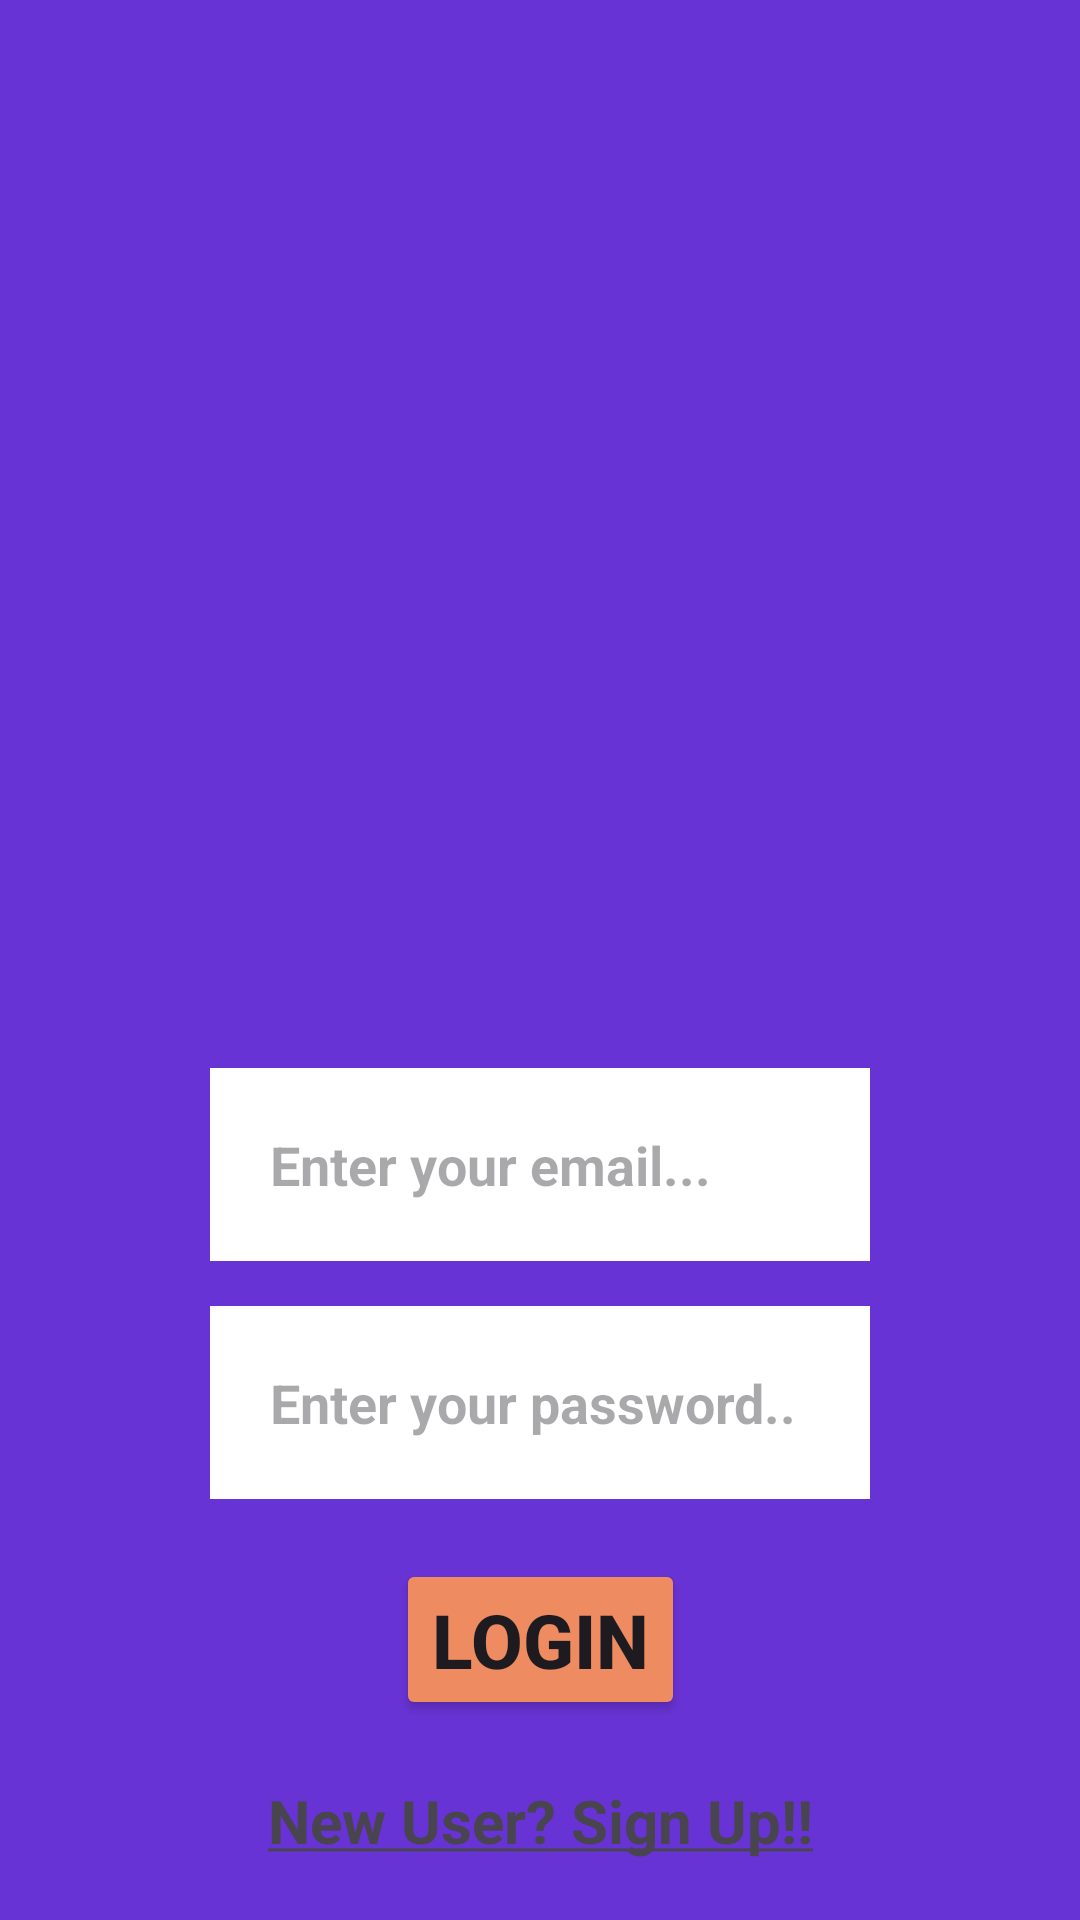

Layout XML and referenced resources for this Android screen:
<!-- AndroidManifest.xml: application theme Theme.AuctionWare -->
<!-- res/layout/activity_login.xml -->
<?xml version="1.0" encoding="utf-8"?>
<androidx.constraintlayout.widget.ConstraintLayout xmlns:android="http://schemas.android.com/apk/res/android"
    xmlns:app="http://schemas.android.com/apk/res-auto"
    xmlns:tools="http://schemas.android.com/tools"
    android:id="@+id/main"
    android:layout_width="match_parent"
    android:layout_height="match_parent"
    tools:context=".Login"
    android:background="#6833D4">

    <ImageView
        android:id="@+id/titleimg"
        android:layout_width="wrap_content"
        android:layout_height="0dp"
        android:layout_marginTop="70dp"
        app:layout_constraintHeight_percent="0.4"
        android:src="@drawable/bidding_logo"
        app:layout_constraintTop_toTopOf="parent"
        app:layout_constraintEnd_toEndOf="parent"
        app:layout_constraintStart_toStartOf="parent"/>

    <EditText
        android:id="@+id/email"
        android:layout_width="match_parent"
        android:layout_height="wrap_content"
        android:padding="20dp"
        android:textSize="18dp"
        android:layout_marginTop="30dp"
        android:layout_marginHorizontal="70dp"
        android:textStyle="bold"
        android:background="@color/white"
        android:hint="Enter your email..."
        android:textColor="@color/black"
        app:layout_constraintTop_toBottomOf="@id/titleimg"
        app:layout_constraintEnd_toEndOf="parent"
        app:layout_constraintStart_toStartOf="parent"/>

    <EditText
        android:id="@+id/password"
        android:inputType="textPassword"
        android:layout_width="match_parent"
        android:layout_height="wrap_content"
        android:layout_marginHorizontal="70dp"
        android:layout_marginTop="15dp"
        android:background="@color/white"
        android:hint="Enter your password.."
        android:padding="20dp"
        android:textSize="18dp"
        android:textColor="@color/black"
        android:textStyle="bold"
        app:layout_constraintEnd_toEndOf="parent"
        app:layout_constraintStart_toStartOf="parent"
        app:layout_constraintTop_toBottomOf="@id/email" />

    <Button
        android:id="@+id/loginbtn"
        android:layout_width="wrap_content"
        android:layout_height="wrap_content"
        android:layout_marginTop="20dp"
        android:text="LOGIN"
        android:textStyle="bold"
        android:textSize="25dp"
        android:elevation="10dp"
        android:backgroundTint="#EE8B60"
        app:layout_constraintStart_toStartOf="parent"
        app:layout_constraintEnd_toEndOf="parent"
        app:layout_constraintTop_toBottomOf="@id/password"/>
    <TextView
        android:id="@+id/new_user"
        android:layout_width="wrap_content"
        android:layout_height="wrap_content"
        android:text="@string/New_user"
        android:layout_marginTop="20dp"
        android:textSize="20dp"
        app:layout_constraintStart_toStartOf="parent"
        app:layout_constraintEnd_toEndOf="parent"
        app:layout_constraintTop_toBottomOf="@id/loginbtn"/>
</androidx.constraintlayout.widget.ConstraintLayout>
<!-- resources referenced by this layout -->
<resources>
  <string name="New_user"><b><u>New User? Sign Up!!</u></b></string>
  <style name="Theme.AuctionWare" parent="Base.Theme.AuctionWare" />
  <style name="Base.Theme.AuctionWare" parent="Theme.Material3.DayNight.NoActionBar">
          
          
      </style>
  <!-- not gathered from this repository: default colours our renderer supplied (Android Studio template values) -->
  <color name="black">#FF000000</color>
  <color name="white">#FFFFFFFF</color>
</resources>
